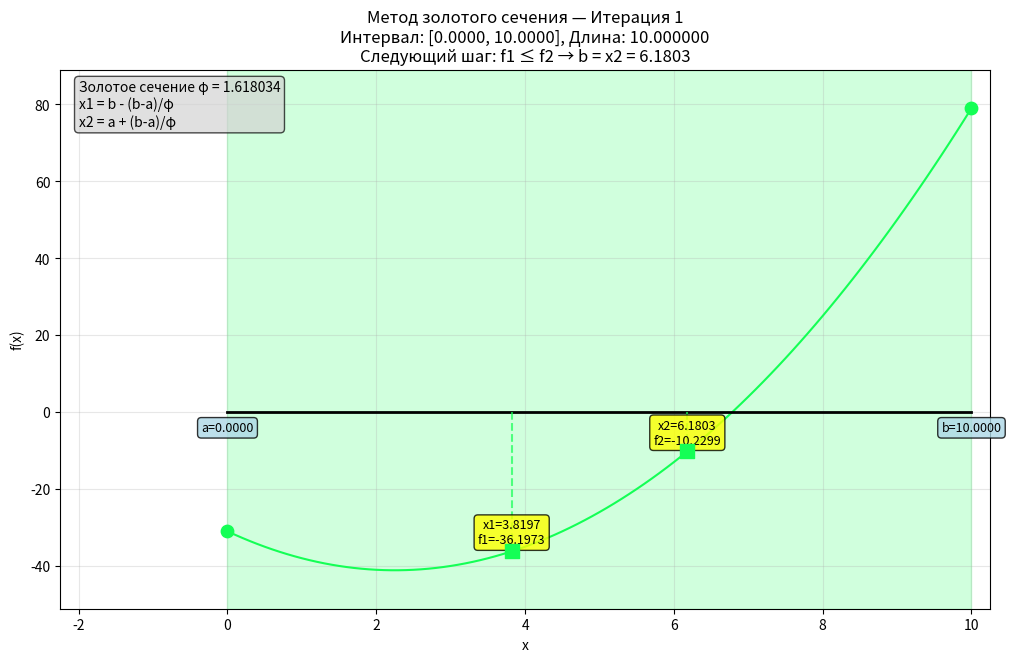
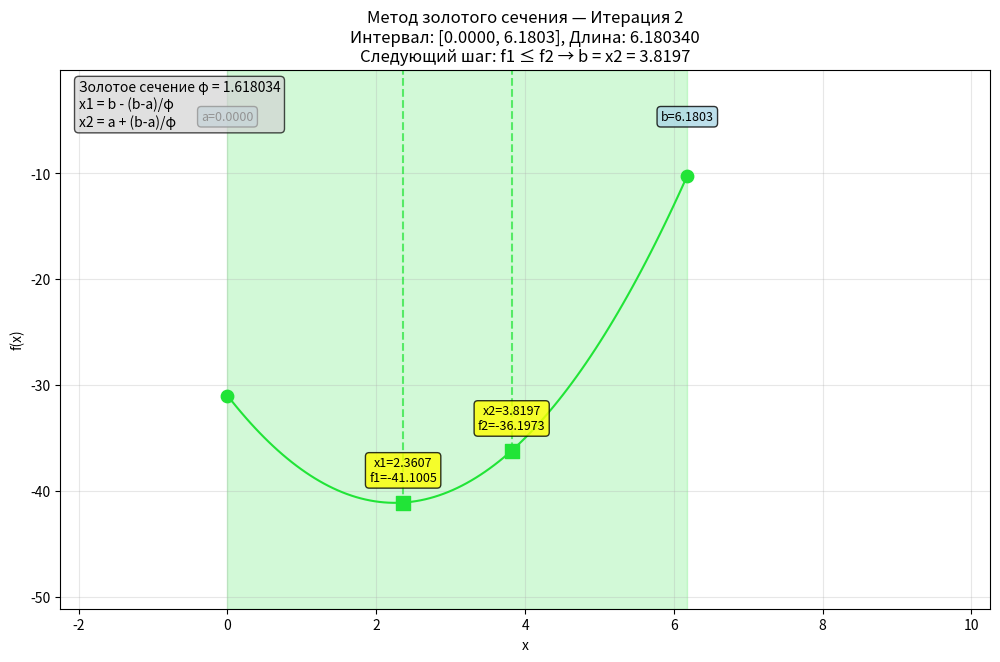
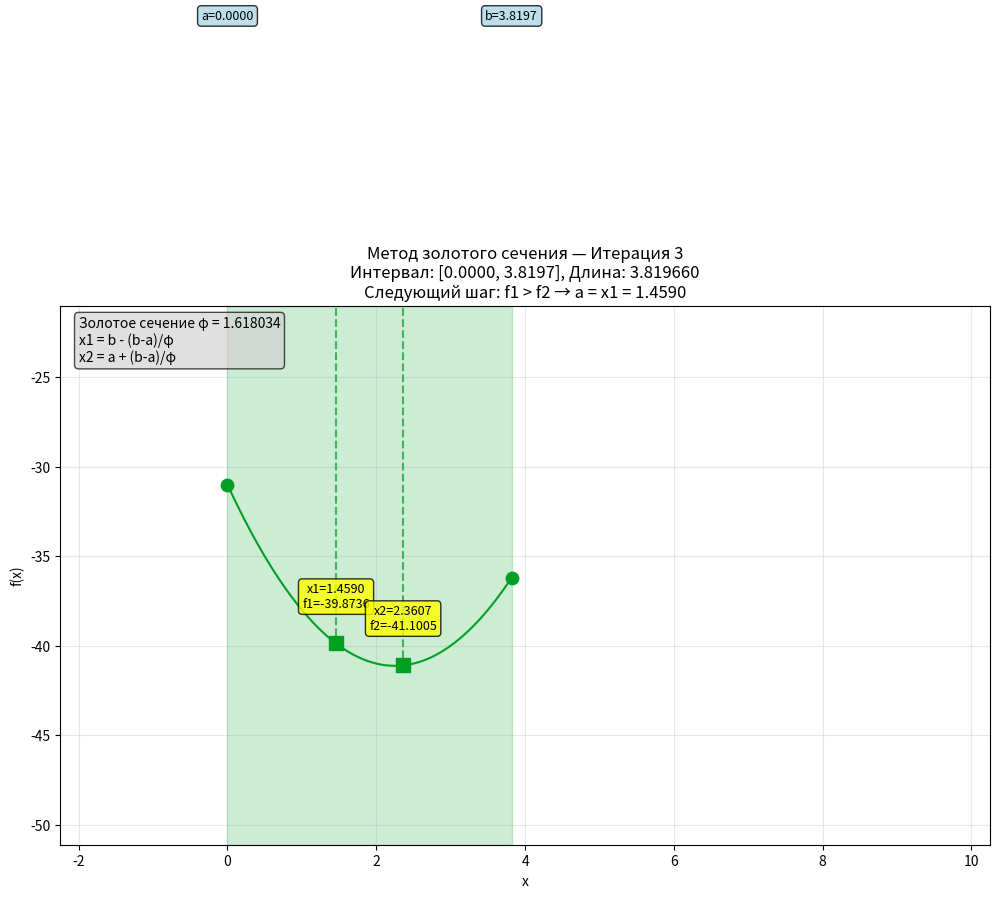
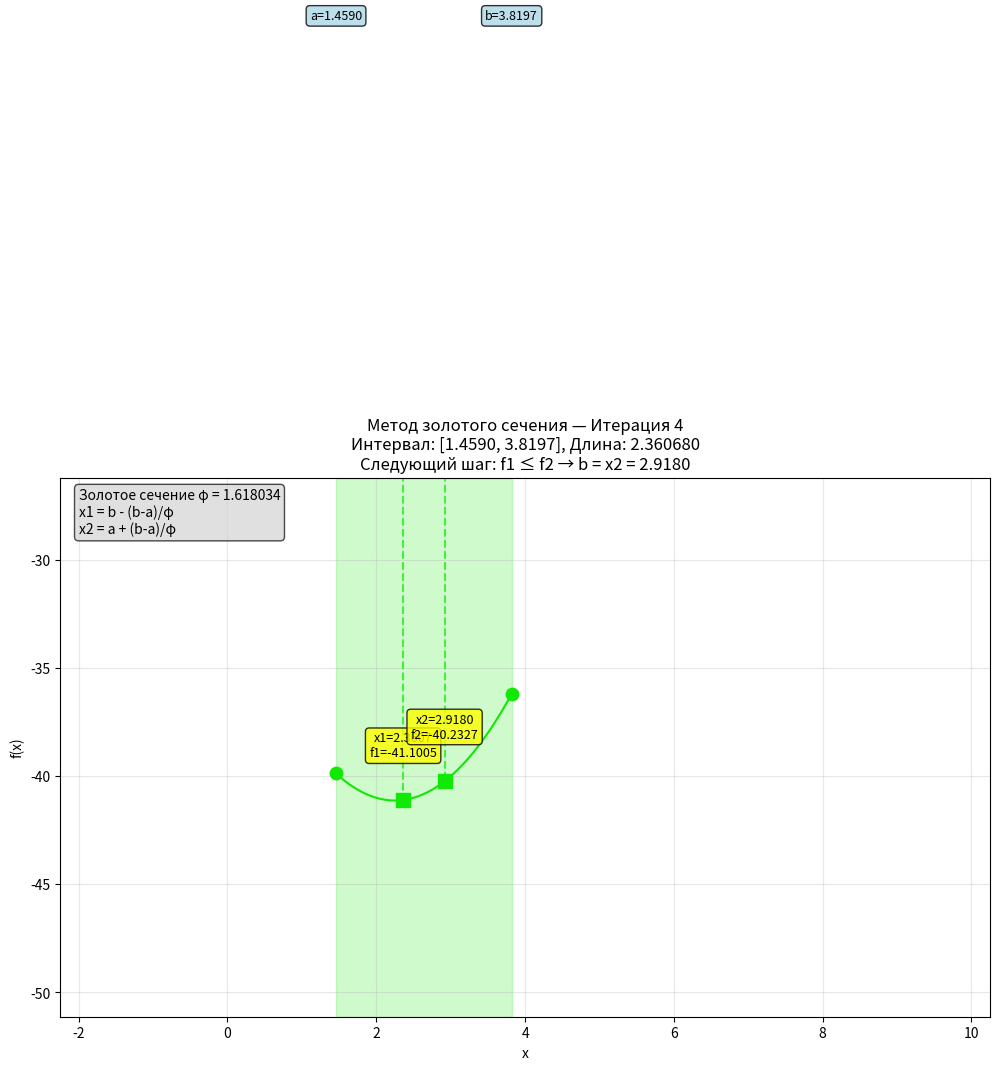
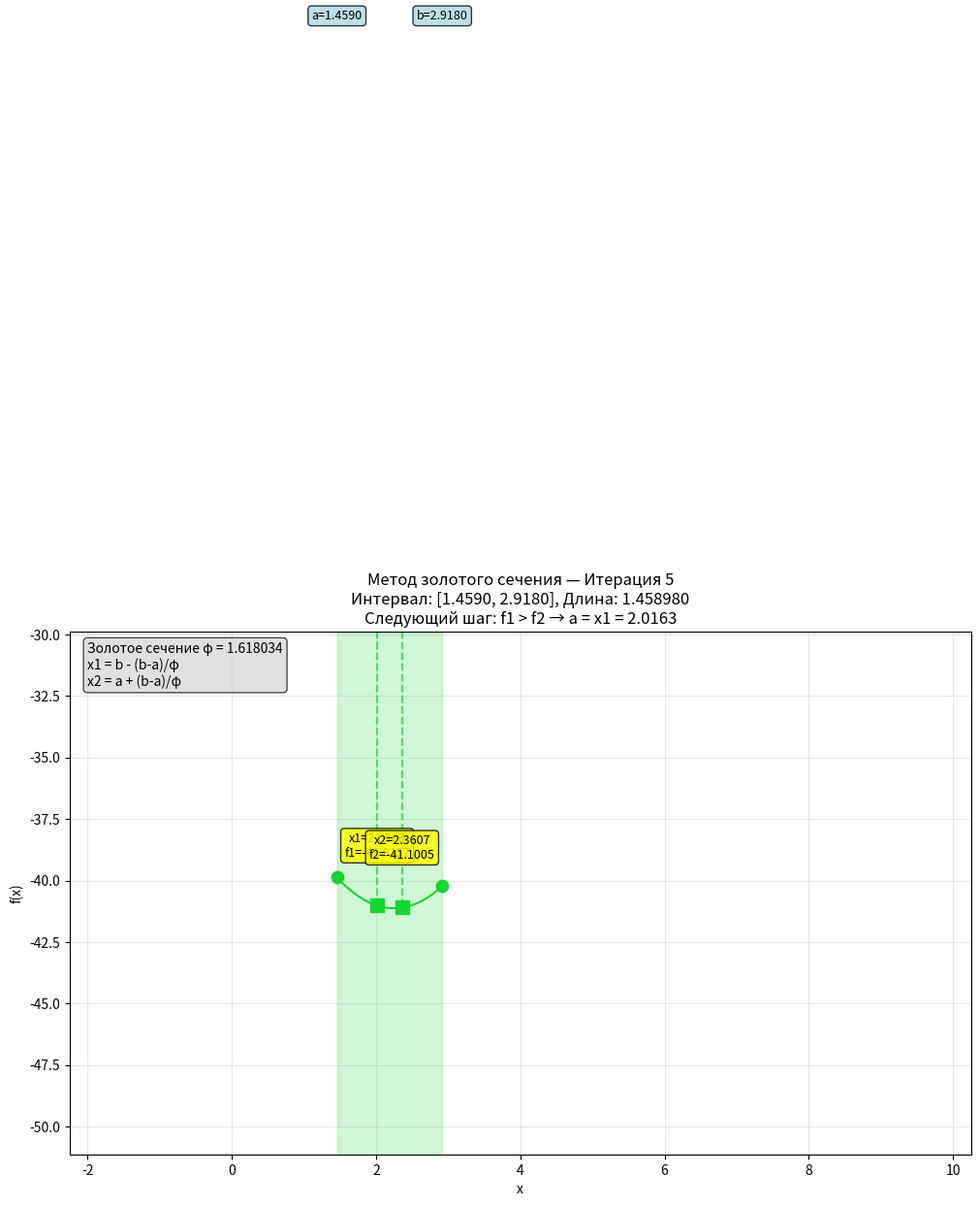
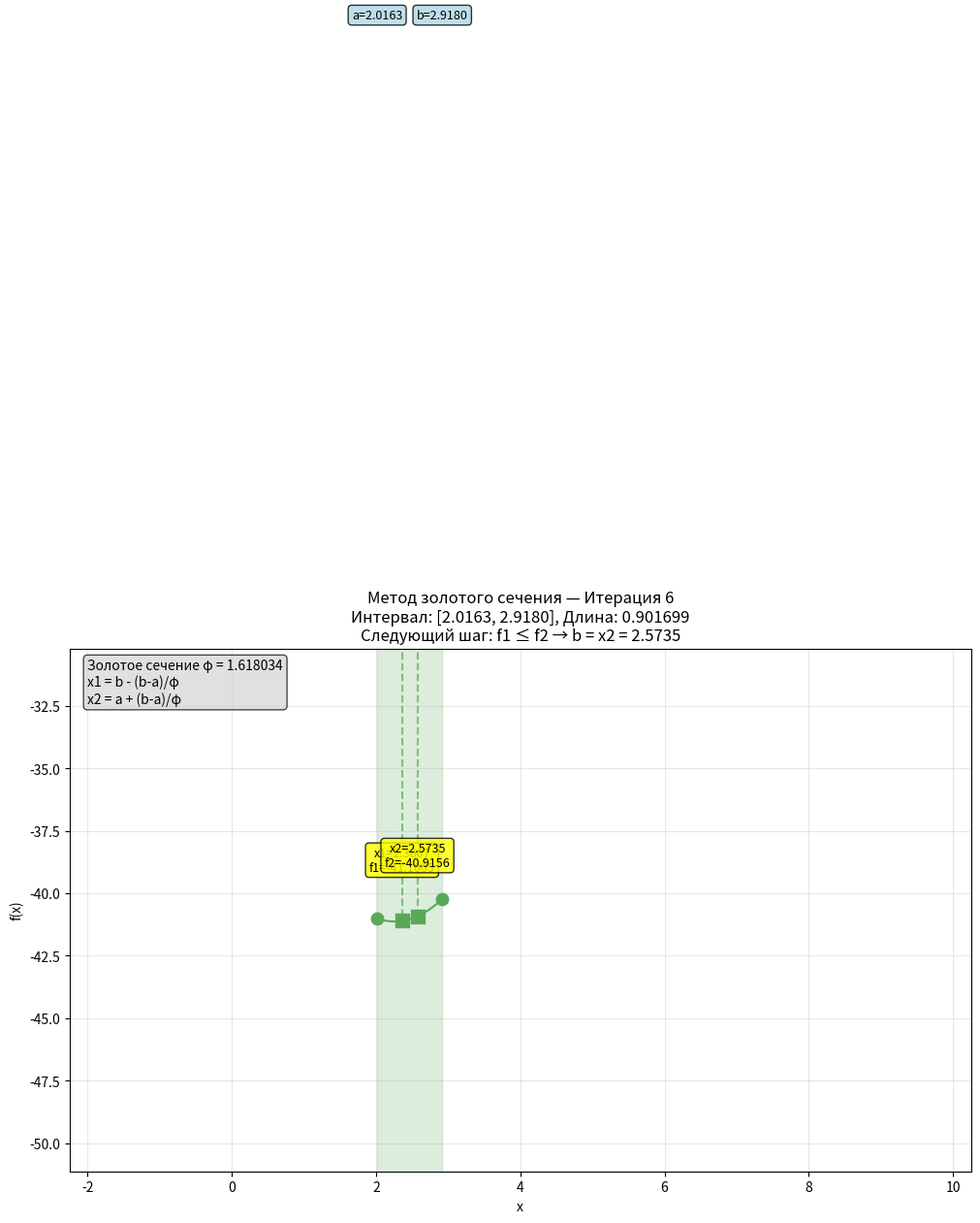
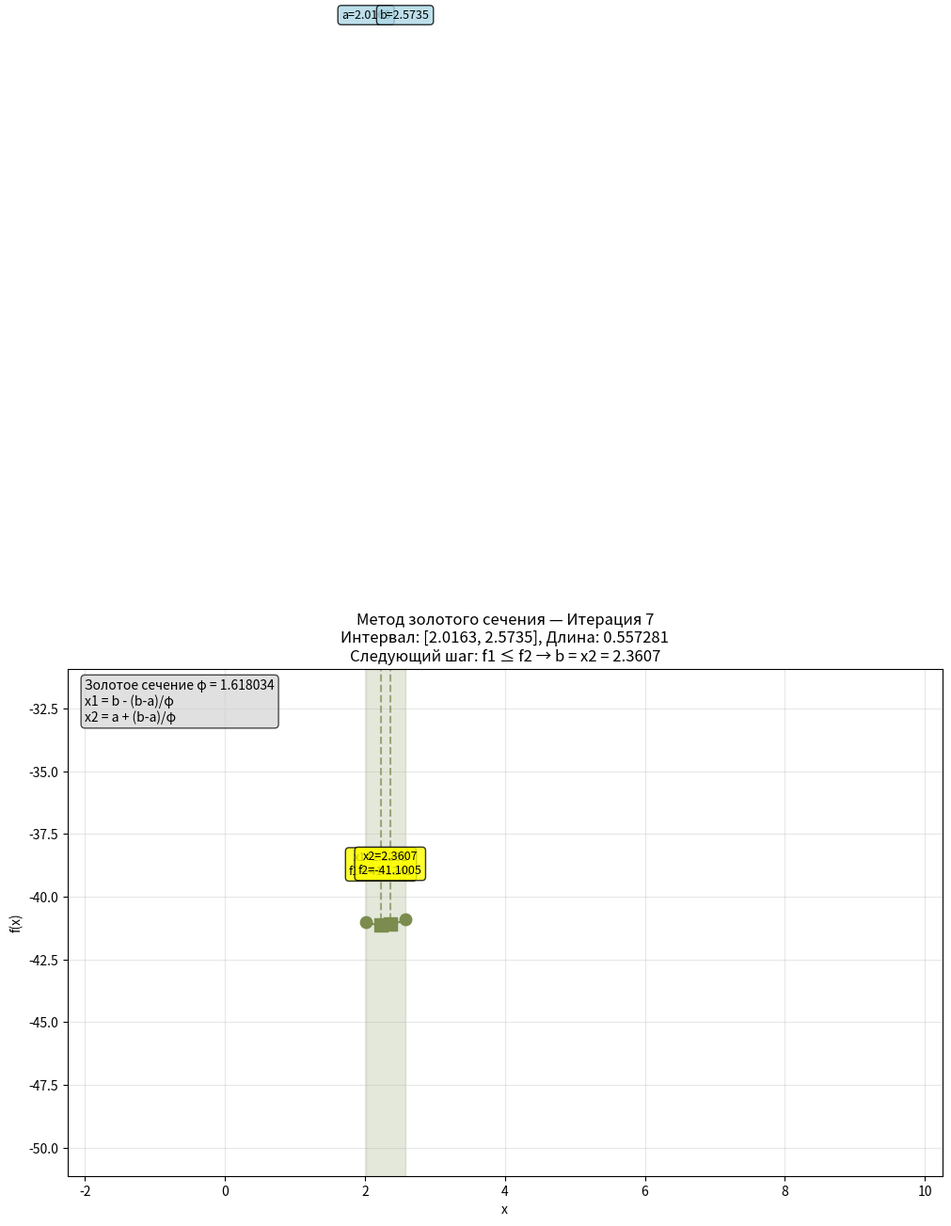
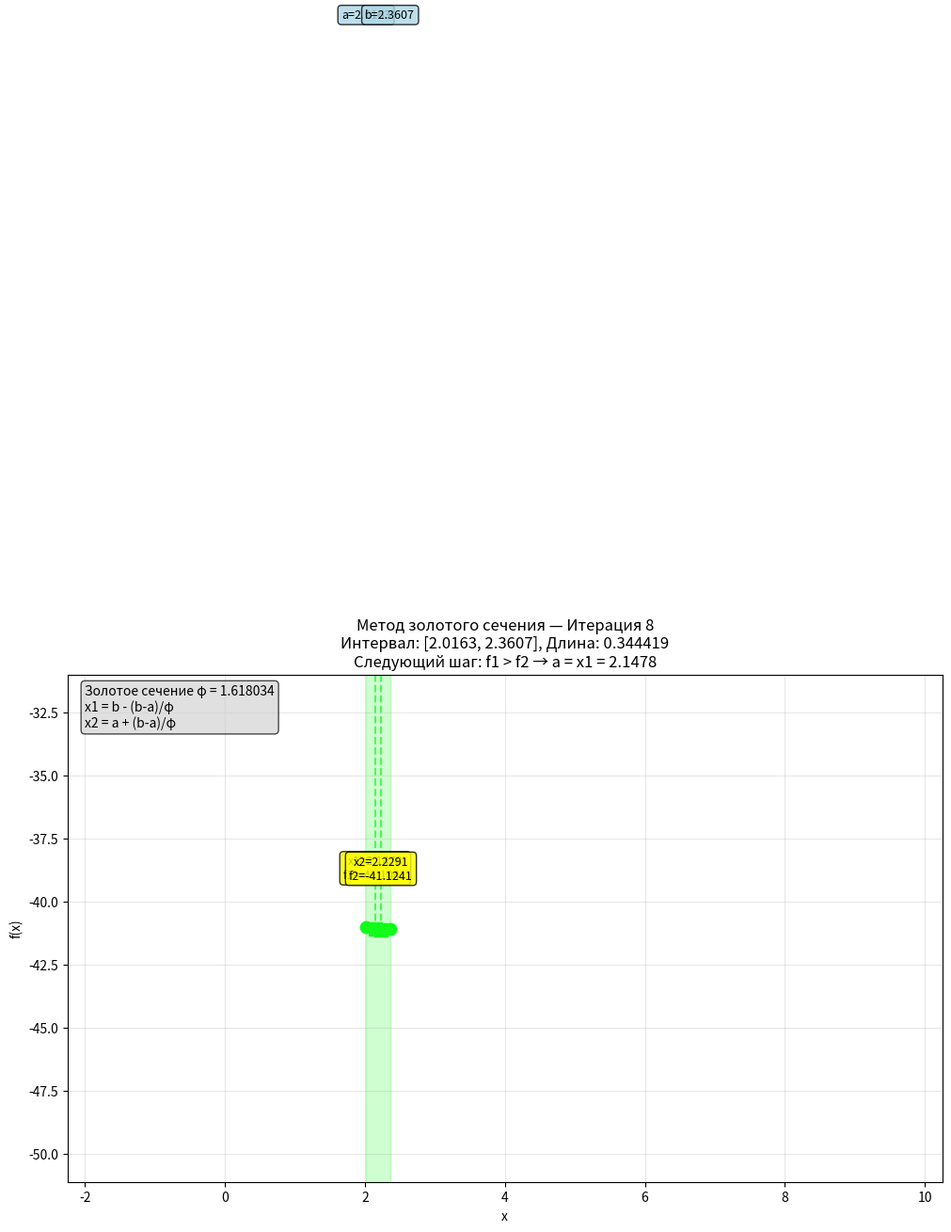
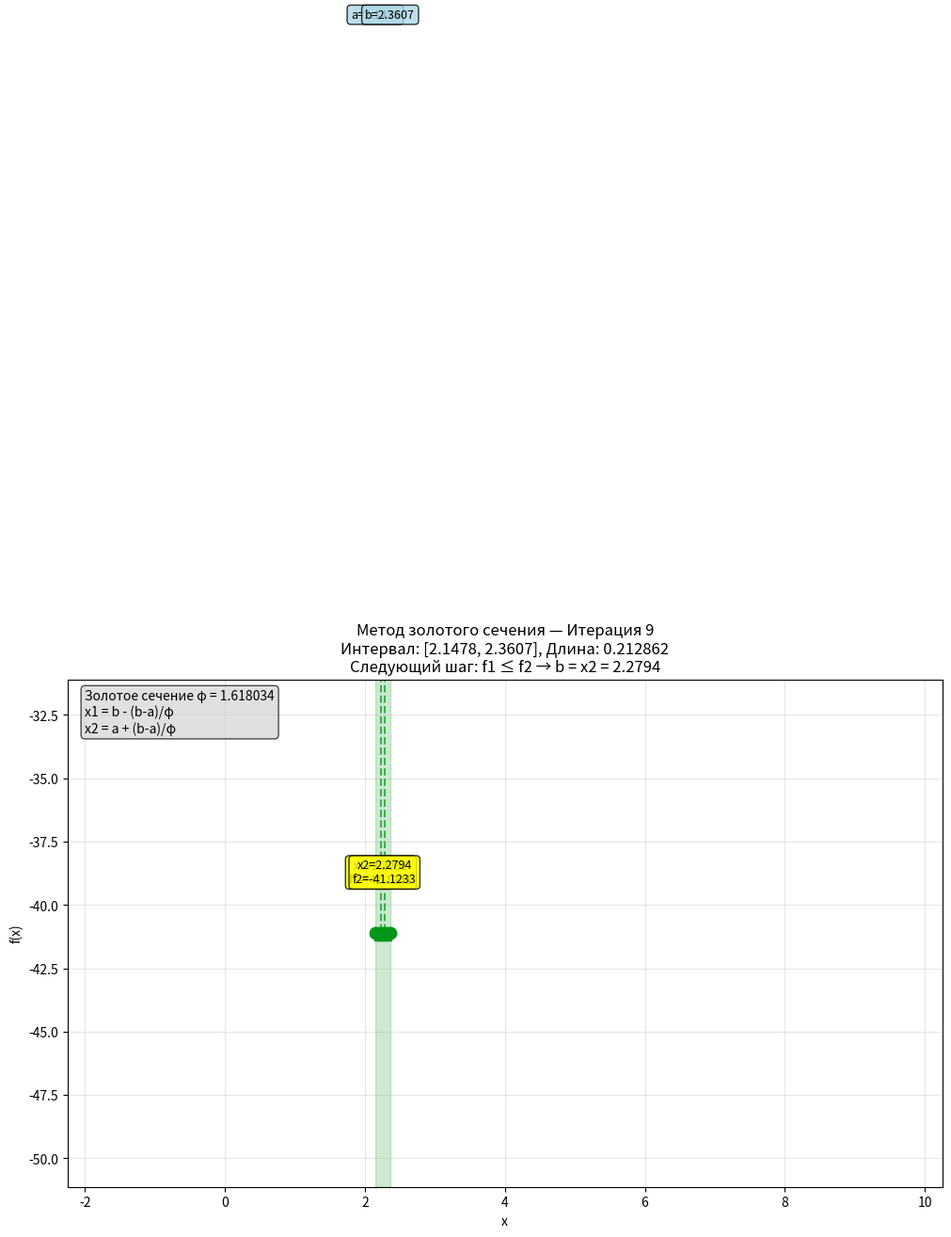
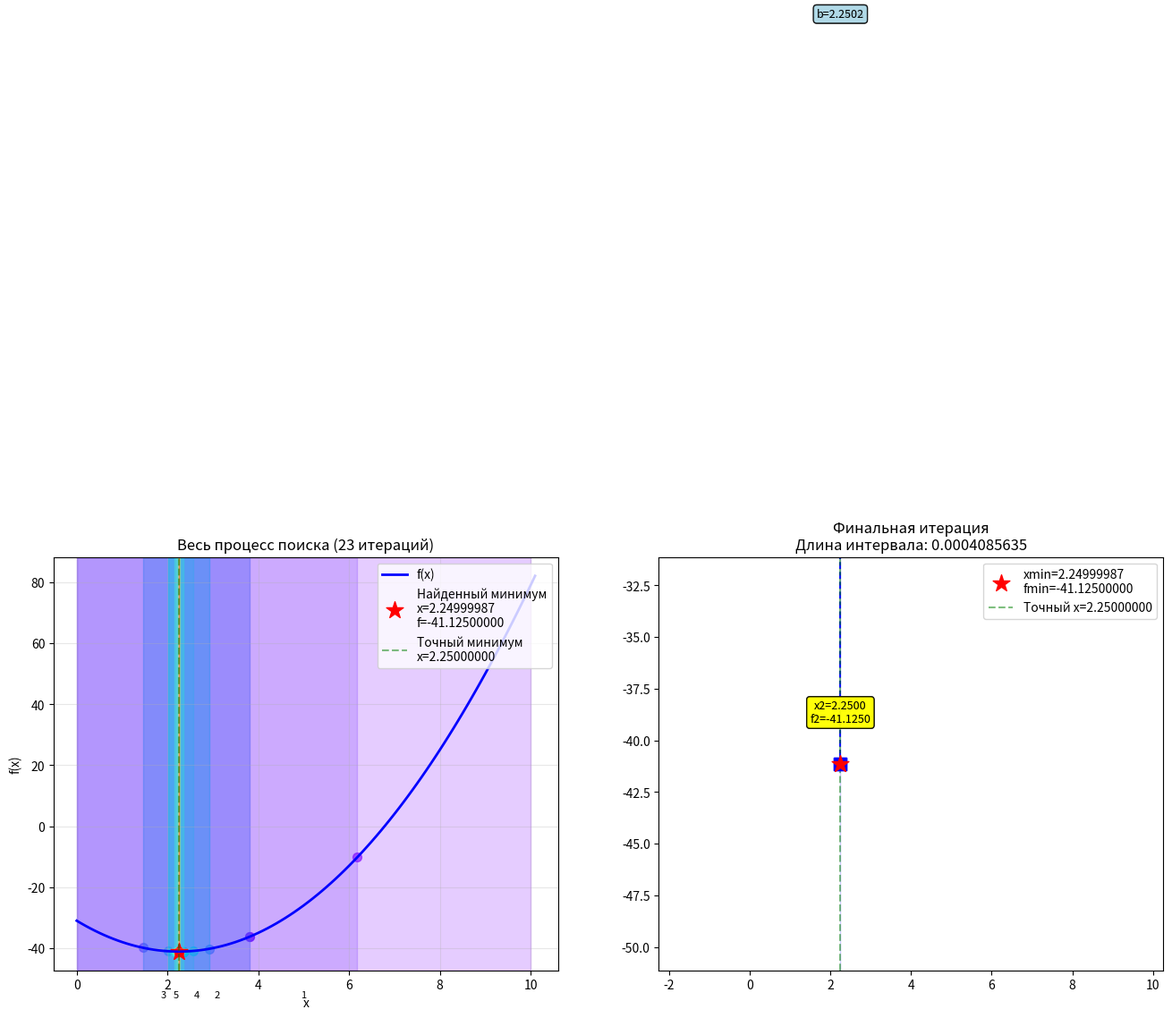

Recreate these plots in Python, in order.
import numpy as np
import matplotlib
matplotlib.use('Agg')
import matplotlib.pyplot as plt
import random


def f(x):
    return (x - 3) ** 2 - 3 * x + x ** 2 - 40


def gsearch(interval, tol):
    a, b = interval
    coords = []
    F_const = (1 + np.sqrt(5)) / 2

    x1 = b - (b - a) / F_const
    x2 = a + (b - a) / F_const
    f1 = f(x1)
    f2 = f(x2)
    neval = 2

    # Сохраняем начальное состояние
    coords.append({
        "a": a,
        "b": b,
        "x1": x1,
        "x2": x2,
        "f1": f1,
        "f2": f2,
        "iteration": 1
    })

    iteration = 1
    while (np.abs(b - a) > tol) and np.abs(f2 - f1) > tol:
        if f1 > f2:
            a = x1
            x1 = x2
            x2 = a + (b - a) / F_const
            f1 = f2
            f2 = f(x2)
            neval += 1
        else:
            b = x2
            x2 = x1
            x1 = b - (b - a) / F_const
            f2 = f1
            f1 = f(x1)
            neval += 1

        iteration += 1
        coords.append({
            "a": a,
            "b": b,
            "x1": x1,
            "x2": x2,
            "f1": f1,
            "f2": f2,
            "iteration": iteration
        })

    xmin = (a + b) / 2
    fmin = f(xmin)
    neval += 1

    # Добавляем финальное состояние
    coords.append({
        "a": a,
        "b": b,
        "x1": x1,
        "x2": x2,
        "f1": f1,
        "f2": f2,
        "xmin": xmin,
        "fmin": fmin,
        "iteration": iteration + 1
    })

    print(f"xmin = {xmin:.10f}, Fmin = {fmin:.10f}")
    print(f"Количество вычислений функции: {neval}")
    print(f"Количество итераций: {iteration}")

    answer_ = [xmin, fmin, neval, coords]
    return answer_


def draw_interval(a, b, x1, x2, ax, color, iteration):
    h = (b - a) / 100
    x_vals = np.arange(a, b + h, h)
    y_vals = [f(x) for x in x_vals]

    # Основной график функции
    ax.plot(x_vals, y_vals, lw=1.5, c=color)

    # Отмечаем границы интервала
    ax.scatter([a, b], [f(a), f(b)], marker='o', c=color, s=80, zorder=5)
    ax.plot([a, b], [0, 0], c=(0, 0, 0), lw=2)

    # Отмечаем точки золотого сечения
    y1 = f(x1)
    y2 = f(x2)
    ax.plot([x1, x1], [0, y1], lw=1.5, c=color, ls='--', alpha=0.7)
    ax.plot([x2, x2], [0, y2], lw=1.5, c=color, ls='--', alpha=0.7)
    ax.scatter([x1, x2], [y1, y2], marker='s', c=color, s=100, zorder=5)

    # Подписи точек
    ax.text(x1, y1 + 2, f'x1={x1:.4f}\nf1={y1:.4f}',
            ha='center', fontsize=9, bbox=dict(boxstyle="round,pad=0.3", facecolor="yellow", alpha=0.8))
    ax.text(x2, y2 + 2, f'x2={x2:.4f}\nf2={y2:.4f}',
            ha='center', fontsize=9, bbox=dict(boxstyle="round,pad=0.3", facecolor="yellow", alpha=0.8))
    ax.text(a, -5, f'a={a:.4f}', ha='center', fontsize=9, bbox=dict(boxstyle="round,pad=0.3", facecolor="lightblue", alpha=0.8))
    ax.text(b, -5, f'b={b:.4f}', ha='center', fontsize=9, bbox=dict(boxstyle="round,pad=0.3", facecolor="lightblue", alpha=0.8))

    # Заливка интервала
    ax.axvspan(a, b, alpha=0.2, color=color)

    ax.set_xlim([-2.25, 10.25])
    ax.set_ylim([min(y_vals) - 10, max(y_vals) + 10])


def gs2slides(interval, answer):
    xmin, fmin, neval, coords_history = answer
    a_start, b_start = interval

    # Данные для визуализации
    h = (b_start - a_start) / 100
    x = np.arange(a_start, b_start + 0.2, h)
    y = [f(i) for i in x]
    miny = min(y)
    maxy = max(y)
    deltaX = (b_start - a_start) / 200
    deltaY = abs(maxy - miny) / 200

    Nfigs = min(9, len(coords_history))  # максимум 9 графиков

    print("\n" + "=" * 70)
    print("ВИЗУАЛИЗАЦИЯ МЕТОДА ЗОЛОТОГО СЕЧЕНИЯ:")
    print("=" * 70)

    # Создаем отдельные графики для каждой итерации
    for i in range(Nfigs):
        coord = coords_history[i]

        fig, ax = plt.subplots(figsize=[12, 7])

        # Выбираем цвет для этой итерации
        color = (random.random() * 0.5, random.random() * 0.5 + 0.5, random.random() * 0.5)

        draw_interval(coord["a"], coord["b"], coord["x1"], coord["x2"], ax, color, i + 1)

        # Определяем логику для следующего шага
        if i < len(coords_history) - 1:
            next_coord = coords_history[i + 1]
            if coord["f1"] > coord["f2"]:
                action = f"f1 > f2 → a = x1 = {coord['x1']:.4f}"
            else:
                action = f"f1 ≤ f2 → b = x2 = {coord['x2']:.4f}"

            ax.set_title(f"Метод золотого сечения — Итерация {coord['iteration']}\n"
                        f"Интервал: [{coord['a']:.4f}, {coord['b']:.4f}], Длина: {coord['b'] - coord['a']:.6f}\n"
                        f"Следующий шаг: {action}")
        else:
            ax.set_title(f"Метод золотого сечения — Итерация {coord['iteration']}\n"
                        f"Финальный интервал: [{coord['a']:.4f}, {coord['b']:.4f}]")

        ax.set_xlabel('x')
        ax.set_ylabel('f(x)')
        ax.grid(True, alpha=0.3)

        # Добавляем информацию о золотом сечении
        phi = (1 + np.sqrt(5)) / 2
        ax.text(0.02, 0.98,
               f"Золотое сечение φ = {phi:.6f}\n"
               f"x1 = b - (b-a)/φ\n"
               f"x2 = a + (b-a)/φ",
               transform=ax.transAxes,
               verticalalignment='top',
               bbox=dict(boxstyle="round,pad=0.3", facecolor="lightgray", alpha=0.7))

        fname = f"gs_iter_{coord['iteration']}.png"
        plt.savefig(fname, dpi=100, bbox_inches='tight')
        plt.close()

        print(f'<img width="800px" src="/resources/{fname}">')
        print(f"Итерация {coord['iteration']}:")
        print(f"  Интервал: [{coord['a']:.6f}, {coord['b']:.6f}], длина = {coord['b'] - coord['a']:.6f}")
        print(f"  Точки: x1 = {coord['x1']:.6f} (f={coord['f1']:.6f}), "
              f"x2 = {coord['x2']:.6f} (f={coord['f2']:.6f})")
        if 'xmin' in coord:
            print(f"  xmin = {coord['xmin']:.6f}, fmin = {coord['fmin']:.6f}")
        print("-" * 60)

    # Финальный график с результатом
    fig, (ax1, ax2) = plt.subplots(1, 2, figsize=[16, 6])

    # Левый график: весь процесс
    colors = plt.cm.rainbow(np.linspace(0, 1, len(coords_history)))
    for i, coord in enumerate(coords_history):
        if i < len(coords_history) - 1:
            color = colors[i]
            ax1.axvspan(coord["a"], coord["b"], alpha=0.2, color=color)
            ax1.scatter([coord["x1"], coord["x2"]], [coord["f1"], coord["f2"]],
                       color=color, s=50, alpha=0.6)
            if i < 5:  # Подписываем только первые 5 итераций
                ax1.text((coord["a"] + coord["b"]) / 2, miny - 15,
                        f"{i+1}", ha='center', fontsize=8)

    # Основной график функции
    ax1.plot(x, y, 'b-', lw=2, label='f(x)')
    ax1.scatter(xmin, fmin, color='red', s=200, marker='*',
               label=f'Найденный минимум\nx={xmin:.8f}\nf={fmin:.8f}')

    # Точный минимум (можно вычислить аналитически)
    # f(x) = (x-3)² - 3x + x² - 40 = 2x² - 9x - 31
    # Производная: 4x - 9 = 0 → x = 2.25
    exact_min = 2.25
    ax1.axvline(exact_min, color='green', linestyle='--', alpha=0.5,
               label=f'Точный минимум\nx={exact_min:.8f}')

    ax1.set_title(f"Весь процесс поиска ({len(coords_history)} итераций)")
    ax1.set_xlabel('x')
    ax1.set_ylabel('f(x)')
    ax1.legend(loc='upper right')
    ax1.grid(True, alpha=0.3)

    # Правый график: детали последней итерации
    last_coord = coords_history[-1]
    draw_interval(last_coord["a"], last_coord["b"],
                  last_coord.get("x1", last_coord["a"]),
                  last_coord.get("x2", last_coord["b"]),
                  ax2, 'blue', len(coords_history))

    ax2.scatter(xmin, fmin, color='red', s=200, marker='*', zorder=10,
               label=f'xmin={xmin:.8f}\nfmin={fmin:.8f}')
    ax2.axvline(exact_min, color='green', linestyle='--', alpha=0.5,
               label=f'Точный x={exact_min:.8f}')

    ax2.set_title(f"Финальная итерация\nДлина интервала: {last_coord['b'] - last_coord['a']:.10f}")
    ax2.legend(loc='upper right')

    plt.tight_layout()
    plt.savefig("gs_final.png", dpi=100, bbox_inches='tight')
    plt.close()

    print("\n" + "=" * 70)
    print("ФИНАЛЬНЫЙ РЕЗУЛЬТАТ:")
    print("=" * 70)
    print('<img width="1000px" src="/resources/gs_final.png">')
    print(f"\nНайденный минимум: x = {xmin:.10f}, f(x) = {fmin:.10f}")
    print(f"Точный минимум:    x = {exact_min:.10f}, f(x) = {f(exact_min):.10f}")
    print(f"Разница: Δx = {abs(xmin - exact_min):.12f}")
    print(f"Количество вычислений функции: {neval}")
    print(f"Количество итераций: {len(coords_history)}")

    # Таблица итераций
    print("\n" + "=" * 90)
    print("ТАБЛИЦА ИТЕРАЦИЙ:")
    print("=" * 90)
    print(f"{'Итер':<6} {'a':<12} {'b':<12} {'x1':<12} {'x2':<12} {'f(x1)':<12} {'f(x2)':<12} {'Длина':<12}")
    print("-" * 90)

    for i, coord in enumerate(coords_history):
        if i < 15:  # Показываем первые 15 итераций
            print(f"{coord['iteration']:<6} "
                  f"{coord['a']:<12.6f} "
                  f"{coord['b']:<12.6f} "
                  f"{coord['x1']:<12.6f} "
                  f"{coord['x2']:<12.6f} "
                  f"{coord['f1']:<12.6f} "
                  f"{coord['f2']:<12.6f} "
                  f"{coord['b'] - coord['a']:<12.6f}")

    if len(coords_history) > 15:
        print("... (показаны только первые 15 итераций)")
    print("=" * 90)


if __name__ == "__main__":
    print("=" * 70)
    print("МЕТОД ЗОЛОТОГО СЕЧЕНИЯ")
    print("=" * 70)
    print("Функция: f(x) = (x-3)² - 3x + x² - 40 = 2x² - 9x - 31")
    print("Интервал: [0, 10], Точность: 1e-8")
    print("=" * 70)

    result = gsearch([0, 10], 0.00000001)
    gs2slides([0, 10], result)
